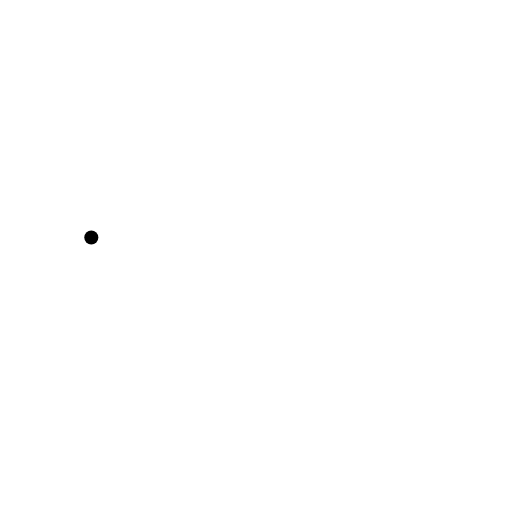
t = 0.00 s
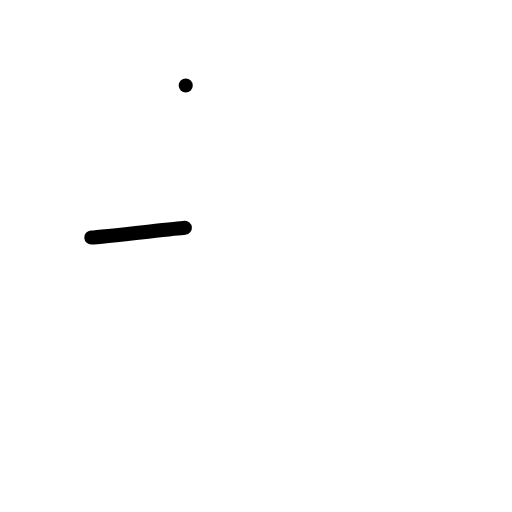
t = 1.00 s
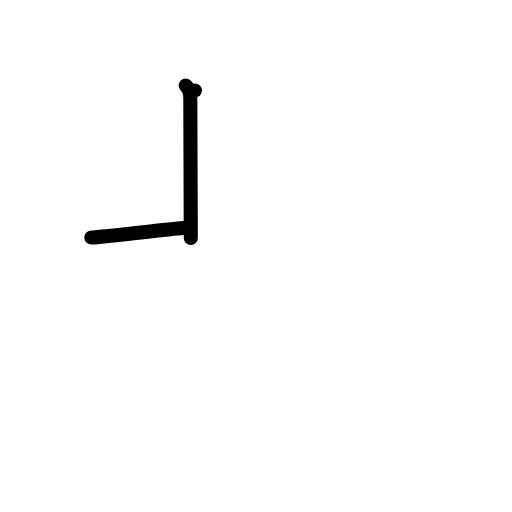
t = 2.00 s
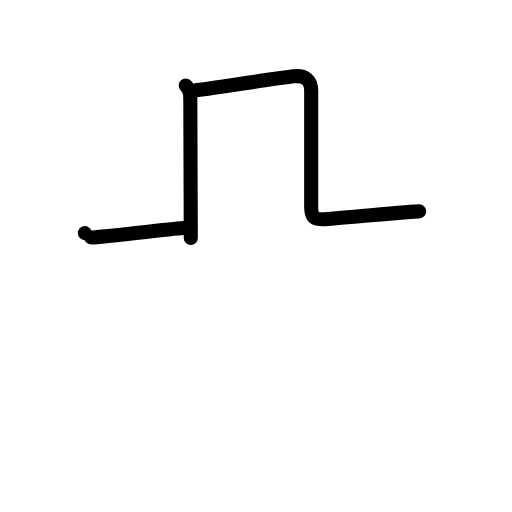
t = 3.00 s
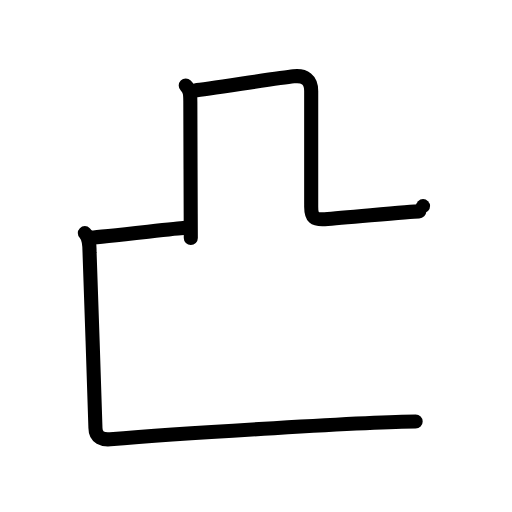
t = 4.00 s
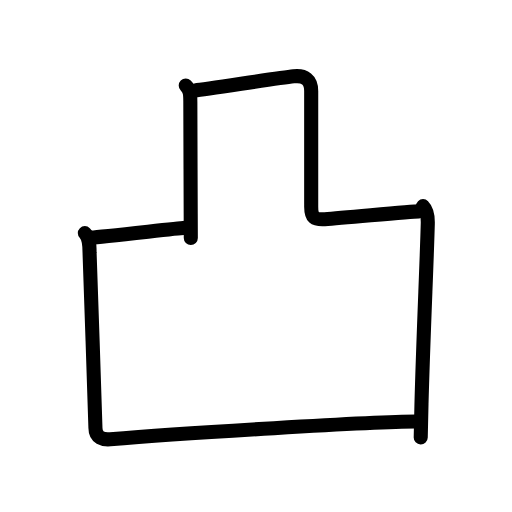
t = 5.00 s

The animated SVG that drew these frames (rendered in a browser with its animation timeline set to each time). Animation: 19 SMIL elements (animate=19); one cycle of 5.00 s.

<?xml version="1.0" encoding="UTF-8"?>
<!--
AniKanjiVG is licensed by CC-BY-SA Paul C. Sommerhoff (https://bitbucket.org/sommerhoff/anikanjivg).
AniKanjiVG uses KanjiVG which is licensed by CC-BY-SA Ulrich Apel (http://kanjivg.tagaini.net).
See also http://creativecommons.org/licenses/by-sa/3.0/
-->
<svg xmlns:kvg='http://kanjivg.tagaini.net' xmlns='http://www.w3.org/2000/svg' width='109' height='109' viewBox='0 0 109 109' style='fill:none;stroke:#000000;stroke-width:3;stroke-linecap:round;stroke-linejoin:round;' id="kvg:kanji_051f8"><g id="kvg:051f8" kvg:element="凸"><g id="kvg:051f8-g1" kvg:radical="nelson"><path id="kvg:051f8-s1" kvg:type="㇐a" d="M19.44,50.57c2.2-0.13,17.91-1.92,19.92-2.08"><animate attributeName="d" begin="0.0s" dur="1.0s" from="M19.44,50.57C19.44,50.57,19.44,50.57,19.44,50.57" to="M19.44,50.57c2.2-0.13,17.91-1.92,19.92-2.08" />
</path>
</g>
<path id="kvg:051f8-s2" kvg:type="㇑" d="M39.54,18.19c0.95,0.95,0.98,1.85,0.98,3.49c0,1.2,0.05,15.92,0.08,23.82c0.01,2.91,0.02,4.96,0.02,5.18"><animate attributeName="d" begin="1.0s" dur="0.3333333333333333s" from="M39.54,18.19C39.54,18.19,39.54,18.19,39.54,18.19" to="M39.54,18.19c0.95,0.95,0.98,1.85,0.98,3.49" />
<animate attributeName="d" begin="1.3333333333333333s" dur="0.3333333333333333s" from="M39.54,18.19c0.95,0.95,0.98,1.85,0.98,3.49c0,0,0,0,0,0,0" to="M39.54,18.19c0.95,0.95,0.98,1.85,0.98,3.49c0,1.2,0.05,15.92,0.08,23.82" />
<animate attributeName="d" begin="1.6666666666666665s" dur="0.3333333333333333s" from="M39.54,18.19c0.95,0.95,0.98,1.85,0.98,3.49c0,1.2,0.05,15.92,0.08,23.82c0,0,0,0,0,0,0" to="M39.54,18.19c0.95,0.95,0.98,1.85,0.98,3.49c0,1.2,0.05,15.92,0.08,23.82c0.01,2.91,0.02,4.96,0.02,5.18" />
<animate attributeName="d" begin="0s" dur="1.0s" from="M-100,-100" to="M-100,-100" />
</path>
<path id="kvg:051f8-s3" kvg:type="㇞" d="M41.5,19.25c2.5-0.25,17.49-2.61,21-3c2.38-0.27,3.75,0.72,3.75,3.12c0,4.58,0,22.97,0,24.62c0,2.32,0.67,2.83,2.89,2.68C73.87,46.36,87.27,45,89.25,45"><animate attributeName="d" begin="2.0s" dur="0.2s" from="M41.5,19.25C41.5,19.25,41.5,19.25,41.5,19.25" to="M41.5,19.25c2.5-0.25,17.49-2.61,21-3" />
<animate attributeName="d" begin="2.2s" dur="0.2s" from="M41.5,19.25c2.5-0.25,17.49-2.61,21-3c0,0,0,0,0,0,0" to="M41.5,19.25c2.5-0.25,17.49-2.61,21-3c2.38-0.27,3.75,0.72,3.75,3.12" />
<animate attributeName="d" begin="2.4s" dur="0.2s" from="M41.5,19.25c2.5-0.25,17.49-2.61,21-3c2.38-0.27,3.75,0.72,3.75,3.12c0,0,0,0,0,0,0" to="M41.5,19.25c2.5-0.25,17.49-2.61,21-3c2.38-0.27,3.75,0.72,3.75,3.12c0,4.58,0,22.97,0,24.62" />
<animate attributeName="d" begin="2.6s" dur="0.2s" from="M41.5,19.25c2.5-0.25,17.49-2.61,21-3c2.38-0.27,3.75,0.72,3.75,3.12c0,4.58,0,22.97,0,24.62c0,0,0,0,0,0,0" to="M41.5,19.25c2.5-0.25,17.49-2.61,21-3c2.38-0.27,3.75,0.72,3.75,3.12c0,4.58,0,22.97,0,24.62c0,2.32,0.67,2.83,2.89,2.68" />
<animate attributeName="d" begin="2.8s" dur="0.2s" from="M41.5,19.25c2.5-0.25,17.49-2.61,21-3c2.38-0.27,3.75,0.72,3.75,3.12c0,4.58,0,22.97,0,24.62c0,2.32,0.67,2.83,2.89,2.68c0,0,0,0,0,0,0" to="M41.5,19.25c2.5-0.25,17.49-2.61,21-3c2.38-0.27,3.75,0.72,3.75,3.12c0,4.58,0,22.97,0,24.62c0,2.32,0.67,2.83,2.89,2.68C73.87,46.36,87.27,45,89.25,45" />
<animate attributeName="d" begin="0s" dur="2.0s" from="M-100,-100" to="M-100,-100" />
</path>
<g id="kvg:051f8-g2" kvg:element="凵" kvg:radical="tradit"><path id="kvg:051f8-s4" kvg:type="㇄a" d="M18.06,49.63c0.9,0.9,1.01,2.24,1.01,4.25c0,0.91,1.25,35.13,1.25,37.25s1.65,2.52,3.15,2.39c15.02-1.27,56.27-3.77,65.02-3.77"><animate attributeName="d" begin="3.0s" dur="0.3333333333333333s" from="M18.06,49.63C18.06,49.63,18.06,49.63,18.06,49.63" to="M18.06,49.63c0.9,0.9,1.01,2.24,1.01,4.25" />
<animate attributeName="d" begin="3.3333333333333335s" dur="0.3333333333333333s" from="M18.06,49.63c0.9,0.9,1.01,2.24,1.01,4.25c0,0,0,0,0,0,0" to="M18.06,49.63c0.9,0.9,1.01,2.24,1.01,4.25c0,0.91,1.25,35.13,1.25,37.25s1.65,2.52,3.15,2.39" />
<animate attributeName="d" begin="3.6666666666666665s" dur="0.3333333333333333s" from="M18.06,49.63c0.9,0.9,1.01,2.24,1.01,4.25c0,0.91,1.25,35.13,1.25,37.25s1.65,2.52,3.15,2.39c0,0,0,0,0,0,0" to="M18.06,49.63c0.9,0.9,1.01,2.24,1.01,4.25c0,0.91,1.25,35.13,1.25,37.25s1.65,2.52,3.15,2.39c15.02-1.27,56.27-3.77,65.02-3.77" />
<animate attributeName="d" begin="0s" dur="3.0s" from="M-100,-100" to="M-100,-100" />
</path>
<g id="kvg:051f8-g3" kvg:element="丨"><path id="kvg:051f8-s5" kvg:type="㇑" d="M90.06,43.88c0.97,0.97,1.04,2.62,1.01,3.75c-0.2,7.99-0.97,24.25-1.34,38.36c-0.07,2.68-0.13,5.12-0.16,7.14"><animate attributeName="d" begin="4.0s" dur="0.3333333333333333s" from="M90.06,43.88C90.06,43.88,90.06,43.88,90.06,43.88" to="M90.06,43.88c0.97,0.97,1.04,2.62,1.01,3.75" />
<animate attributeName="d" begin="4.333333333333333s" dur="0.3333333333333333s" from="M90.06,43.88c0.97,0.97,1.04,2.62,1.01,3.75c0,0,0,0,0,0,0" to="M90.06,43.88c0.97,0.97,1.04,2.62,1.01,3.75c-0.2,7.99-0.97,24.25-1.34,38.36" />
<animate attributeName="d" begin="4.666666666666667s" dur="0.3333333333333333s" from="M90.06,43.88c0.97,0.97,1.04,2.62,1.01,3.75c-0.2,7.99-0.97,24.25-1.34,38.36c0,0,0,0,0,0,0" to="M90.06,43.88c0.97,0.97,1.04,2.62,1.01,3.75c-0.2,7.99-0.97,24.25-1.34,38.36c-0.07,2.68-0.13,5.12-0.16,7.14" />
<animate attributeName="d" begin="0s" dur="4.0s" from="M-100,-100" to="M-100,-100" />
</path>
</g>
</g>
</g>
</svg>
